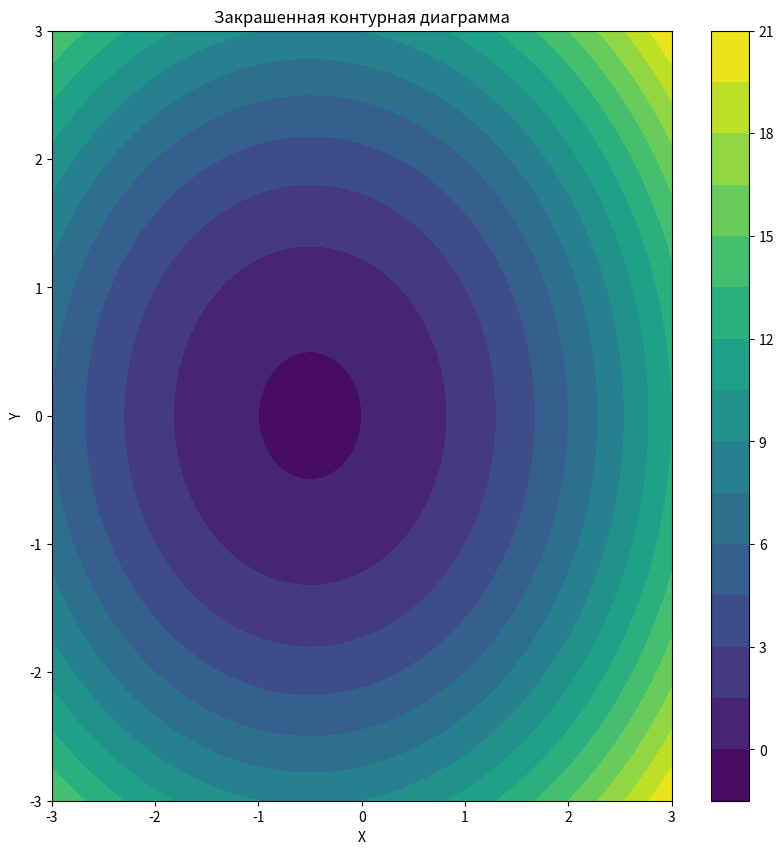
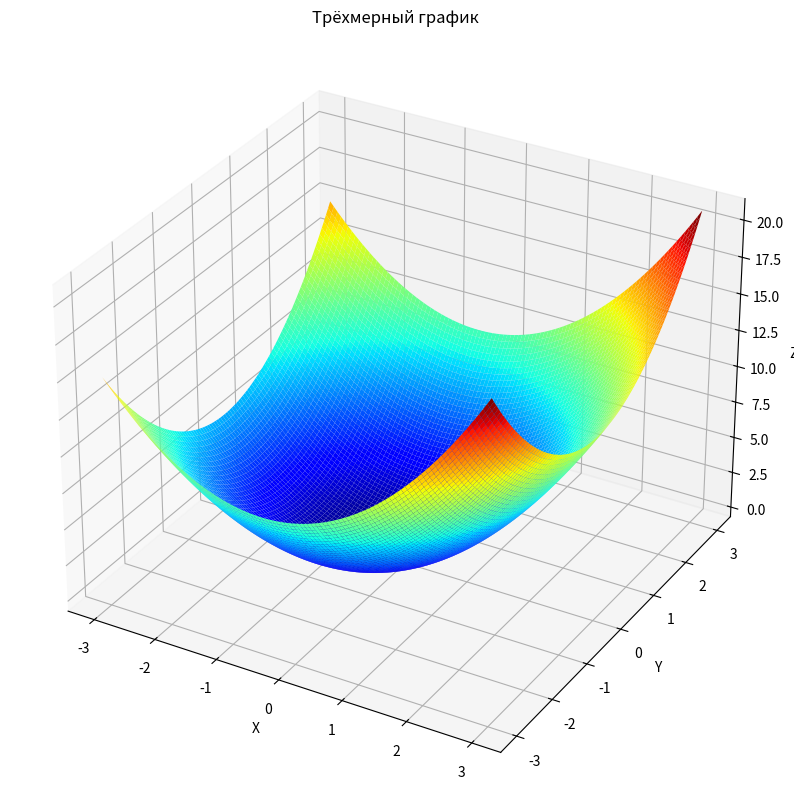

Python code for these plots, in order:
import numpy as np
import matplotlib.pyplot as plt


def function(x, y):
  return x**2 + y**2 + x


x = np.linspace(-3, 3, 100) 
y = np.linspace(-3, 3, 100) 
X, Y = np.meshgrid(x, y) 


Z = function(X, Y)


plt.figure(figsize=(10, 10))
plt.contourf(X, Y, Z, levels=20)
plt.colorbar()
plt.title("Закрашенная контурная диаграмма")
plt.xlabel("X")
plt.ylabel("Y")


fig = plt.figure(figsize=(10, 10))
ax = fig.add_subplot(projection='3d')
ax.plot_surface(X, Y, Z, rstride=1, cstride=1, cmap='jet')
ax.set_xlabel('X')
ax.set_ylabel('Y')
ax.set_zlabel('Z')
plt.title("Трёхмерный график")


plt.show()